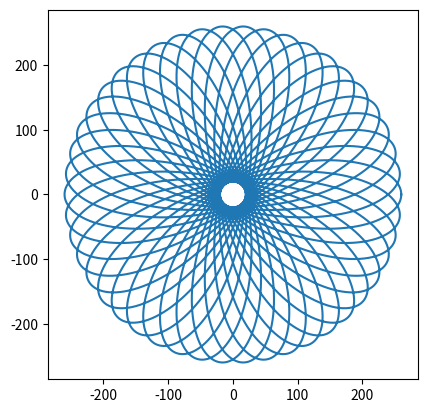

Write Python code to recreate this figure.
"""
Create Spirograph curves made by one circle of radius r2 rolling 
around the inside (or outside) of another of radius r1.  The pen
is a distance r3 from the center of the first circle.
"""
import matplotlib.pyplot as plt
from numpy import pi, sin, cos, linspace
from math import gcd

r1 = 290
r2 = 170
r3 = 140

ncycle = r2/gcd(r1,r2)

alfa1 = linspace(0, ncycle*2*pi, 10000)
alfa2 = (-(r1/r2)*alfa1)
x = (r1-r2)*cos(alfa1)+r3*cos(alfa2)
y = (r1-r2)*sin(alfa1)+r3*sin(alfa2)

plt.plot(x,y)
fig = plt.gcf()
fig.gca().set_aspect('equal')
plt.show()
